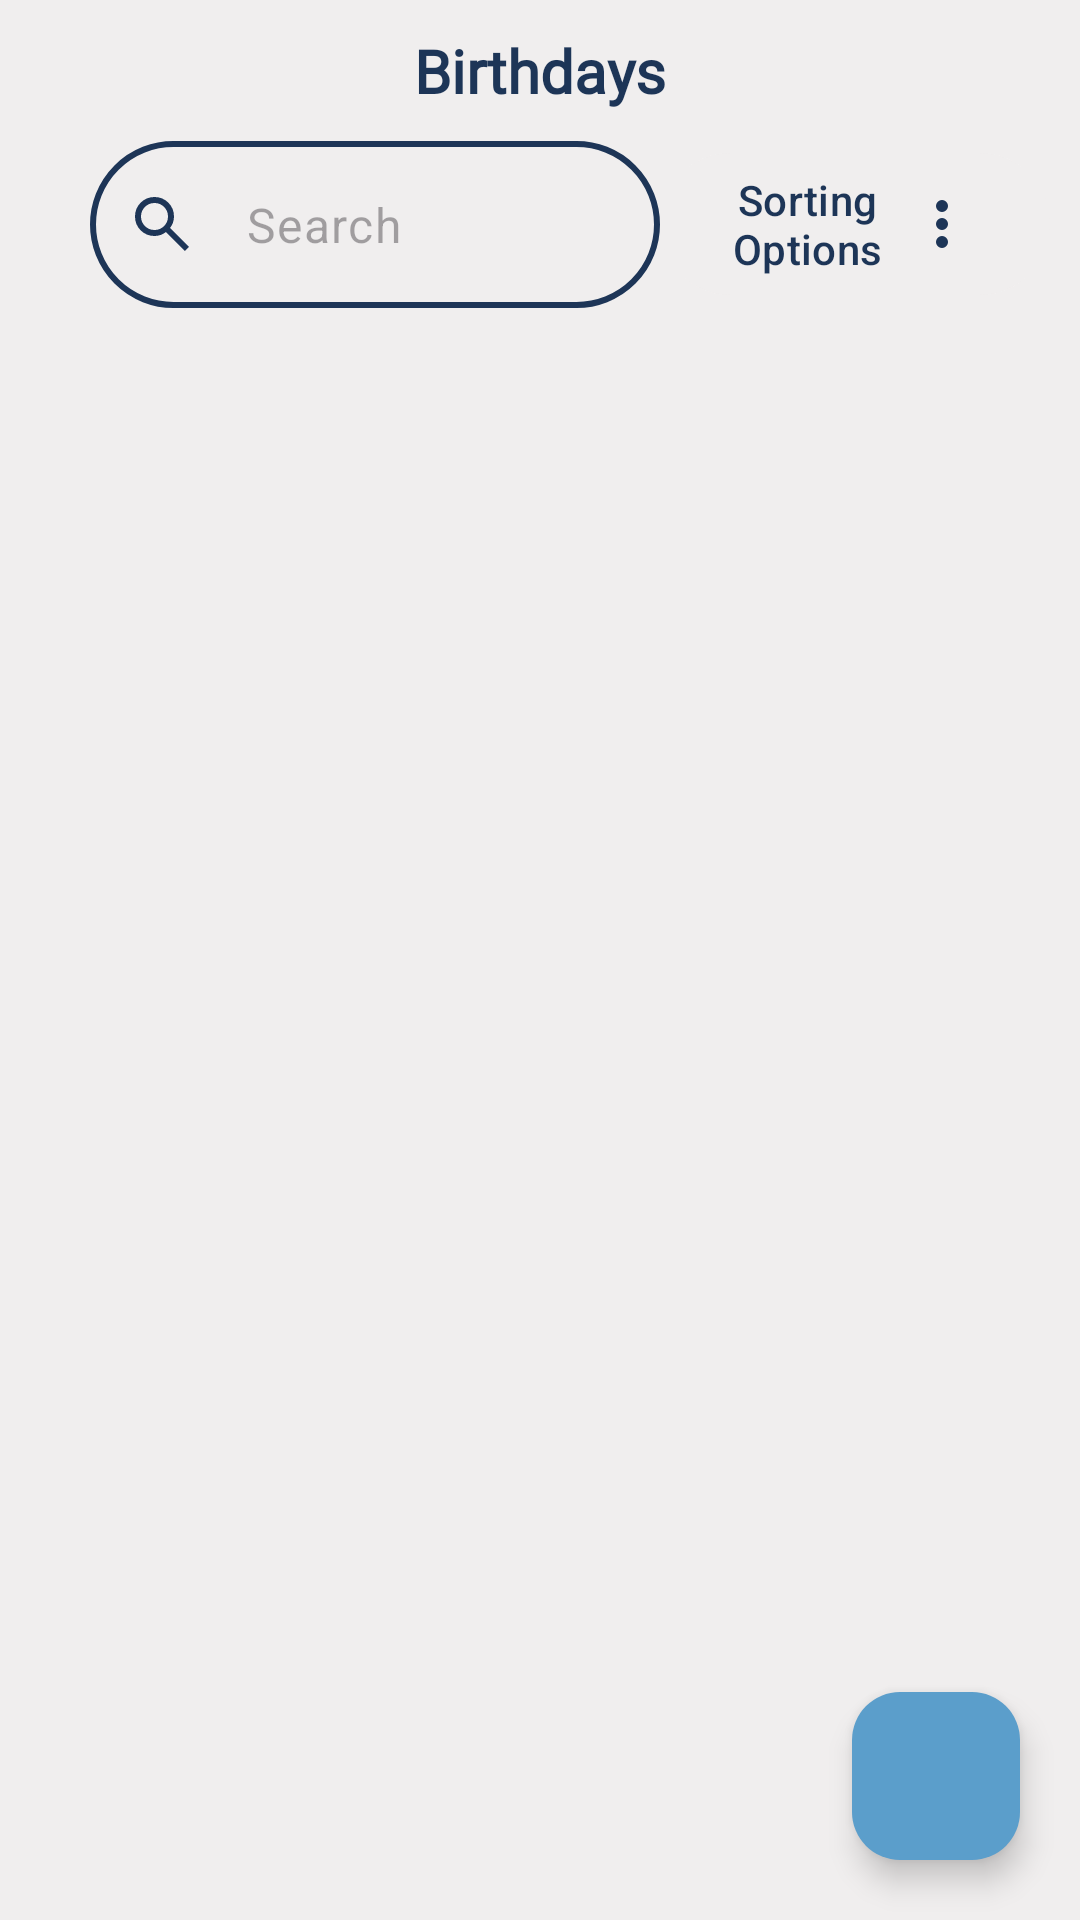

Layout XML and referenced resources for this Android screen:
<!-- AndroidManifest.xml: application theme Theme.Birthify -->
<!-- res/layout/fragment_auth_main_page.xml -->
<?xml version="1.0" encoding="utf-8"?>
<androidx.constraintlayout.widget.ConstraintLayout xmlns:android="http://schemas.android.com/apk/res/android"
    xmlns:app="http://schemas.android.com/apk/res-auto"
    xmlns:tools="http://schemas.android.com/tools"
    android:layout_width="match_parent"
    android:layout_height="match_parent"
    android:background="@color/main_page_background">

    <com.airbnb.lottie.LottieAnimationView
        android:id="@+id/delete_animation"
        android:layout_width="wrap_content"
        android:layout_height="wrap_content"
        android:elevation="5dp"
        android:visibility="gone"
        app:layout_constraintBottom_toBottomOf="parent"
        app:layout_constraintEnd_toEndOf="parent"
        app:layout_constraintHorizontal_bias="0.5"
        app:layout_constraintStart_toStartOf="parent"
        app:layout_constraintTop_toTopOf="parent"
        app:layout_constraintVertical_bias="0.5"
        app:lottie_autoPlay="true"
        app:lottie_loop="true"
        app:lottie_rawRes="@raw/delete_animation" />


    <com.google.android.material.button.MaterialButton
        android:id="@+id/sortButton"
        android:layout_width="wrap_content"
        android:layout_height="wrap_content"
        android:layout_alignParentEnd="true"
        android:layout_alignParentBottom="true"
        android:layout_marginTop="10dp"
        android:layout_marginEnd="10dp"
        android:backgroundTint="@color/sort_button_background_main"
        android:drawableEnd="@drawable/ic_dots_main"
        android:text="@string/sort_options"
        android:textColor="@color/sorting_options_tv_main"
        app:layout_constraintEnd_toEndOf="parent"
        app:layout_constraintTop_toBottomOf="@+id/birthdaysTv" />

    <TextView
        android:id="@+id/clickToAddBirthdayTv"
        android:layout_width="wrap_content"
        android:layout_height="wrap_content"
        android:fontFamily="@font/wittgenstein_font"
        android:gravity="center"
        android:text="@string/add_a_birthday_of_your_dear_one"
        android:textAlignment="center"
        android:textColor="@color/click_to_add_tv"
        android:textSize="25sp"
        android:visibility="gone"
        app:layout_constraintBottom_toBottomOf="parent"
        app:layout_constraintEnd_toEndOf="parent"
        app:layout_constraintHorizontal_bias="0.5"
        app:layout_constraintStart_toStartOf="parent"
        app:layout_constraintTop_toTopOf="parent"
        app:layout_constraintVertical_bias="0.5" />


    <TextView
        android:id="@+id/birthdaysTv"
        android:layout_width="wrap_content"
        android:layout_height="wrap_content"
        android:layout_marginTop="10dp"
        android:fontFamily="@font/wittgenstein_font"
        android:text="@string/birthdays"
        android:textColor="@color/birthdays_tv_main"
        android:textSize="20sp"
        android:textStyle="bold"
        app:layout_constraintEnd_toEndOf="parent"
        app:layout_constraintHorizontal_bias="0.5"
        app:layout_constraintStart_toStartOf="parent"
        app:layout_constraintTop_toTopOf="parent" />


    <com.google.android.material.textfield.TextInputLayout
        android:id="@+id/searchTextInput"
        android:layout_width="0dp"
        android:layout_height="wrap_content"
        android:layout_marginStart="30dp"
        android:layout_marginTop="10dp"
        android:visibility="visible"
        app:boxBackgroundMode="outline"
        app:hintEnabled="false"
        app:layout_constraintEnd_toStartOf="@+id/sortButton"
        app:layout_constraintStart_toStartOf="parent"
        app:layout_constraintTop_toBottomOf="@+id/birthdaysTv"
        app:startIconDrawable="@drawable/ic_search"
        app:startIconTint="@color/ic_search_main">

        <com.google.android.material.textfield.TextInputEditText
            android:id="@+id/searchEditText"
            android:layout_width="match_parent"
            android:layout_height="wrap_content"
            android:background="@drawable/rounded_edit_text_main_page"
            android:hint="@string/search"
            android:inputType="textEmailAddress"
            android:maxLines="1"
            android:paddingStart="40dp"
            android:paddingEnd="0dp" />

    </com.google.android.material.textfield.TextInputLayout>


    <ScrollView
        android:id="@+id/scrollView"
        android:layout_width="0dp"
        android:layout_height="0dp"
        android:layout_marginTop="20dp"
        android:paddingBottom="10dp"
        app:layout_constraintBottom_toBottomOf="parent"
        app:layout_constraintEnd_toEndOf="parent"
        app:layout_constraintStart_toStartOf="parent"
        app:layout_constraintTop_toBottomOf="@+id/searchTextInput">

        <LinearLayout
            android:layout_width="match_parent"
            android:layout_height="wrap_content"
            android:orientation="vertical">

            <androidx.recyclerview.widget.RecyclerView
                android:id="@+id/recyclerView"
                android:layout_width="match_parent"
                android:layout_height="wrap_content" />
        </LinearLayout>
    </ScrollView>


    <com.google.android.material.floatingactionbutton.FloatingActionButton
        android:id="@+id/fabAddButtonMain"
        android:layout_width="wrap_content"
        android:layout_height="wrap_content"
        android:layout_marginEnd="20dp"
        android:layout_marginBottom="20dp"
        android:backgroundTint="@color/fab_button_background_main"
        app:layout_constraintBottom_toBottomOf="parent"
        app:layout_constraintEnd_toEndOf="parent"
        app:srcCompat="@drawable/ic_add_bottom"
        tools:ignore="ContentDescription" />

</androidx.constraintlayout.widget.ConstraintLayout>
<!-- resources referenced by this layout -->
<resources>
  <color name="birthdays_tv_main">#1d3557</color>
  <color name="click_to_add_tv">#3F744C</color>
  <color name="fab_button_background_main">#5B9ECB</color>
  <color name="ic_search_main">#1d3557</color>
  <color name="main_page_background">#F0EEEE</color>
  <color name="sort_button_background_main">#F0EEEE</color>
  <color name="sorting_options_tv_main">#1d3557</color>
  <!-- drawable ic_dots_main (drawable) -->
  <vector xmlns:android="http://schemas.android.com/apk/res/android"
      android:width="24dp"
      android:height="24dp"
      android:viewportWidth="960"
      android:viewportHeight="960">
    <path
        android:pathData="M480,800q-33,0 -56.5,-23.5T400,720q0,-33 23.5,-56.5T480,640q33,0 56.5,23.5T560,720q0,33 -23.5,56.5T480,800ZM480,560q-33,0 -56.5,-23.5T400,480q0,-33 23.5,-56.5T480,400q33,0 56.5,23.5T560,480q0,33 -23.5,56.5T480,560ZM480,320q-33,0 -56.5,-23.5T400,240q0,-33 23.5,-56.5T480,160q33,0 56.5,23.5T560,240q0,33 -23.5,56.5T480,320Z"
        android:fillColor="@color/ic_dots_main"/>
  </vector>
  <!-- drawable ic_search (drawable) -->
  <vector xmlns:android="http://schemas.android.com/apk/res/android"
      android:width="24dp"
      android:height="24dp"
      android:viewportWidth="960"
      android:viewportHeight="960">
    <path
        android:pathData="M784,840 L532,588q-30,24 -69,38t-83,14q-109,0 -184.5,-75.5T120,380q0,-109 75.5,-184.5T380,120q109,0 184.5,75.5T640,380q0,44 -14,83t-38,69l252,252 -56,56ZM380,560q75,0 127.5,-52.5T560,380q0,-75 -52.5,-127.5T380,200q-75,0 -127.5,52.5T200,380q0,75 52.5,127.5T380,560Z"
        android:fillColor="@color/ic_search"/>
  </vector>
  <!-- drawable rounded_edit_text_main_page (drawable) -->
  <shape xmlns:android="http://schemas.android.com/apk/res/android">
      <solid android:color="@android:color/transparent" />
      <stroke
          android:width="2dp"
          android:color="@color/rounded_edit_main" />
      <corners android:radius="30dp" />
  </shape>
  <string name="add_a_birthday_of_your_dear_one">Click "+"\nTo Add a Birthday of\nYour Dear One</string>
  <string name="birthdays">Birthdays</string>
  <string name="search">Search</string>
  <string name="sort_options">Sorting\nOptions</string>
  <style name="Theme.Birthify" parent="Base.Theme.Birthify" />
  <color name="ic_dots_main">#1d3557</color>
  <color name="ic_search">#000000</color>
  <color name="rounded_edit_main">#1d3557</color>
  <style name="Base.Theme.Birthify" parent="Theme.Material3.DayNight.NoActionBar">
          
          
           <item name="android:statusBarColor">#5B9ECB</item>
           <item name="windowNoTitle">true</item>
           <item name="windowActionBar">false</item>
  
  
  
  
      </style>
</resources>
